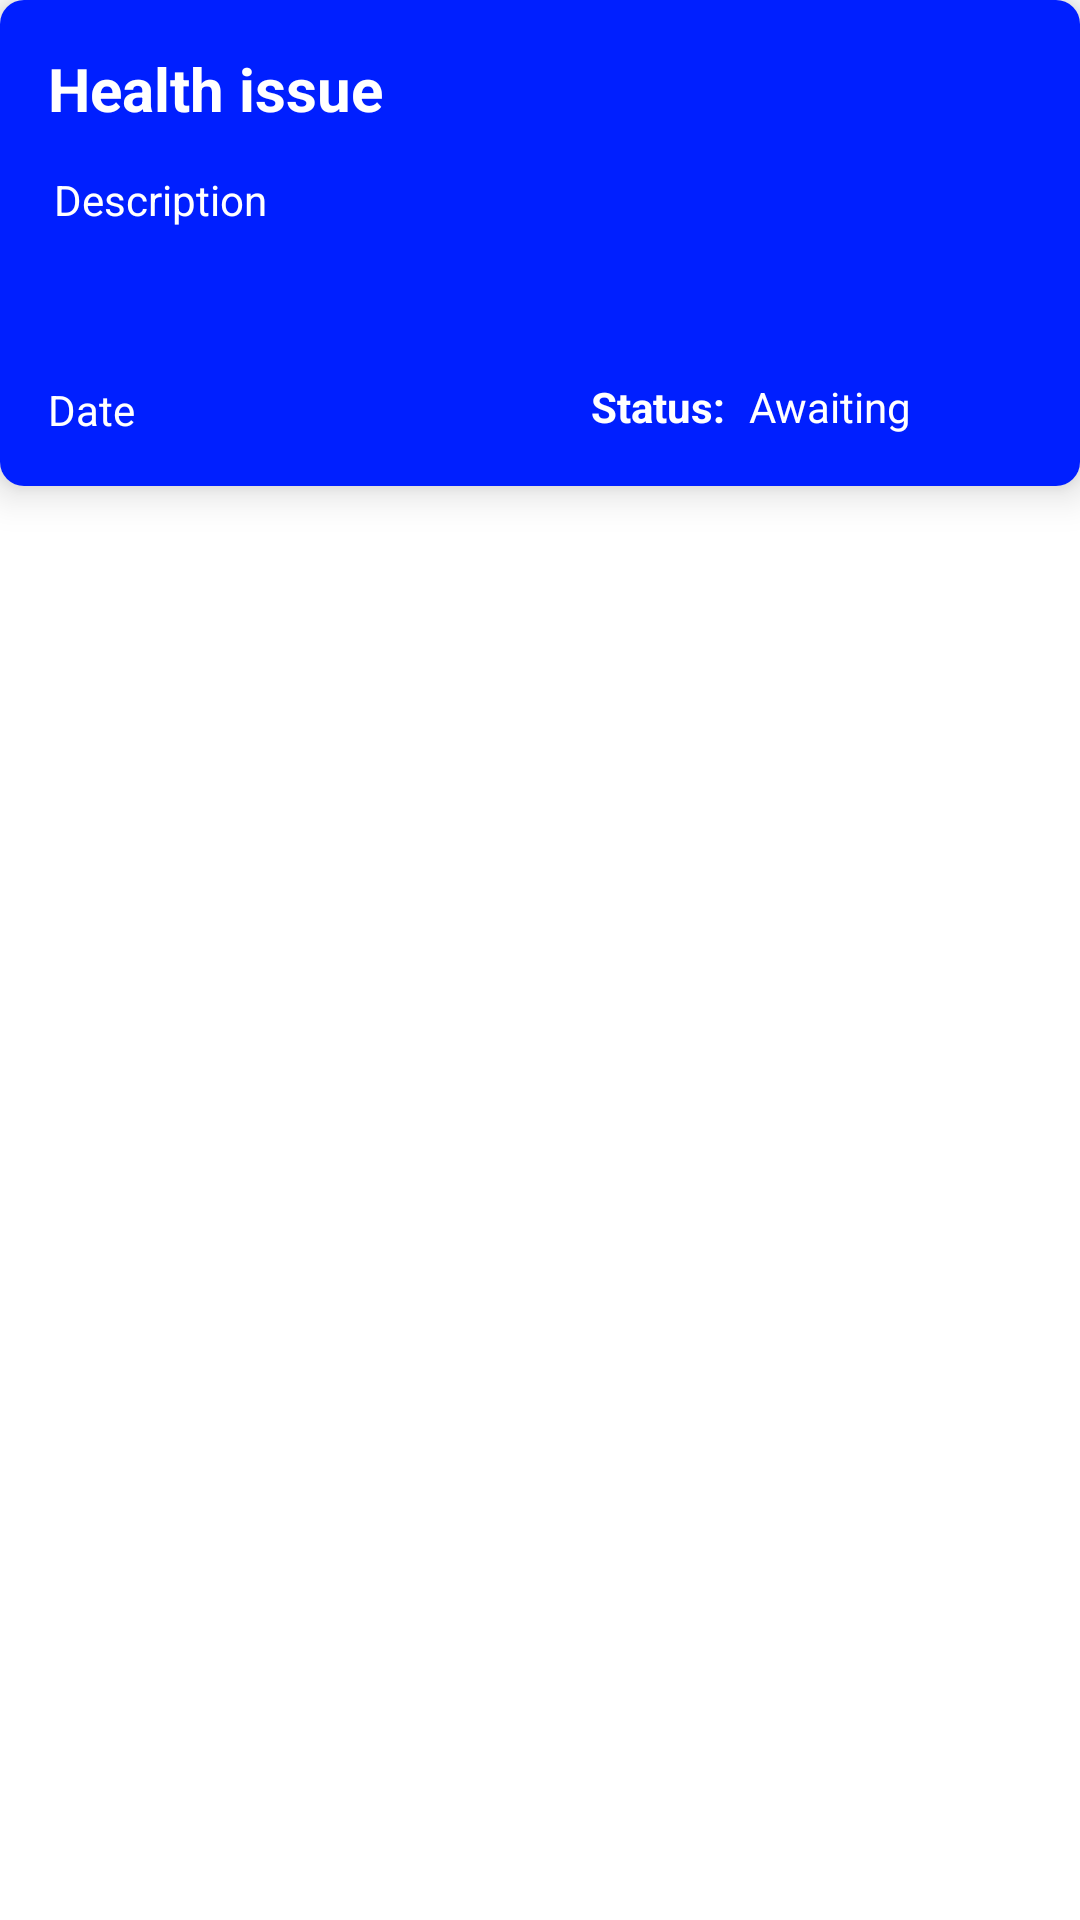

Write the Android layout XML for this screen, with the resource values it uses.
<!-- AndroidManifest.xml: application theme Theme.TransHealthDemo -->
<!-- res/layout/fragment_card.xml -->
<?xml version="1.0" encoding="utf-8"?>
       <FrameLayout xmlns:android="http://schemas.android.com/apk/res/android"
    android:layout_width="match_parent"
    xmlns:app="http://schemas.android.com/apk/res-auto"
    android:layout_height="match_parent"
    xmlns:tools="http://schemas.android.com/tools"
    tools:context=".uiComponent.ScheduleCard">

    <androidx.cardview.widget.CardView
        android:id="@+id/card"
        android:layout_width="match_parent"
        android:layout_height="162dp"

        android:layout_marginBottom="20dp"
        android:padding="20dp"
        app:cardCornerRadius="8dp"
        app:cardElevation="8dp">

        <androidx.constraintlayout.widget.ConstraintLayout
            android:layout_width="match_parent"
            android:layout_height="match_parent"
            android:background="@color/blue" >

            <TextView
                android:textColor="@color/white"
                android:id="@+id/post_id"
                android:layout_width="wrap_content"
                android:layout_height="wrap_content"
                android:layout_marginStart="16dp"
                android:layout_marginBottom="16dp"
                android:text="Date"
                app:layout_constraintBottom_toBottomOf="parent"
                app:layout_constraintStart_toStartOf="parent" />



            <TextView
                android:textColor="@color/white"
                android:id="@+id/tv_consultant_name"
                android:layout_width="0dp"
                android:layout_height="wrap_content"
                android:layout_marginStart="16dp"
                android:layout_marginTop="16dp"
                android:layout_marginEnd="16dp"
                android:text="Health issue"
                android:textAppearance="@style/TextAppearance.AppCompat.Body1"
                android:textSize="20sp"
                android:textStyle="bold"
                app:layout_constraintEnd_toEndOf="parent"
                app:layout_constraintStart_toStartOf="parent"
                app:layout_constraintTop_toTopOf="parent" />

            <TextView

                android:textColor="@color/white"
                android:id="@+id/tv_consultant_categories"
                android:layout_width="0dp"
                style="@drawable/edit_text_ui"
                android:layout_height="50dp"

                android:layout_marginTop="12dp"
                android:padding="2dp"
                android:text="Description"
                app:layout_constraintBottom_toTopOf="@+id/post_user_id"
                app:layout_constraintEnd_toEndOf="@+id/tv_consultant_name"
                app:layout_constraintStart_toStartOf="@+id/tv_consultant_name"
                app:layout_constraintTop_toBottomOf="@id/tv_consultant_name"
                app:layout_constraintVertical_bias="0.0" />

            <TextView
                android:textColor="@color/white"
                android:id="@+id/textView6"
                android:layout_width="wrap_content"
                android:layout_height="wrap_content"
                android:layout_marginStart="152dp"
                android:text="Status:"
                android:textStyle="bold"
                app:layout_constraintBottom_toBottomOf="parent"
                app:layout_constraintStart_toEndOf="@+id/post_id"
                app:layout_constraintTop_toBottomOf="@+id/tv_consultant_categories"
                app:layout_constraintVertical_bias="0.552" />

            <TextView
                android:textColor="@color/white"
                android:id="@+id/textView7"
                android:layout_width="wrap_content"
                android:layout_height="wrap_content"
                android:layout_marginStart="8dp"
                android:text="Awaiting"
                app:layout_constraintBottom_toBottomOf="@+id/textView6"
                app:layout_constraintStart_toEndOf="@+id/textView6"
                app:layout_constraintTop_toTopOf="@+id/textView6" />

        </androidx.constraintlayout.widget.ConstraintLayout>


    </androidx.cardview.widget.CardView>
</FrameLayout>
<!-- resources referenced by this layout -->
<resources>
  <color name="blue">#FF001fff</color>
  <color name="white">#FFFFFFFF</color>
  <!-- drawable edit_text_ui (drawable) -->
  <?xml version="1.0" encoding="utf-8"?>
  <shape xmlns:android="http://schemas.android.com/apk/res/android" android:shape="rectangle" >
  
      <stroke android:width="1dp"
          android:color="@color/deep_blue"
          />
      <solid android:color="#ffff" />
      <corners android:radius="3dp" />
      <stroke android:width="1px" />
  
  </shape>
  <style name="Theme.TransHealthDemo" parent="Theme.MaterialComponents.DayNight.DarkActionBar">
          
          <item name="colorPrimary">@color/purple_500</item>
          <item name="colorPrimaryVariant">@color/purple_700</item>
          <item name="colorOnPrimary">@color/white</item>
          
          <item name="colorSecondary">@color/teal_200</item>
          <item name="colorSecondaryVariant">@color/teal_700</item>
          <item name="colorOnSecondary">@color/black</item>
          
          <item name="android:statusBarColor" tools:targetApi="l">?attr/colorPrimaryVariant</item>
          
      </style>
  <color name="deep_blue">#FF0000ca</color>
  <color name="black">#FF000000</color>
  <!-- not gathered from this repository: default colours our renderer supplied (Android Studio template values) -->
  <color name="purple_500">#FF6200EE</color>
  <color name="purple_700">#FF3700B3</color>
  <color name="teal_200">#FF03DAC5</color>
  <color name="teal_700">#FF018786</color>
</resources>
